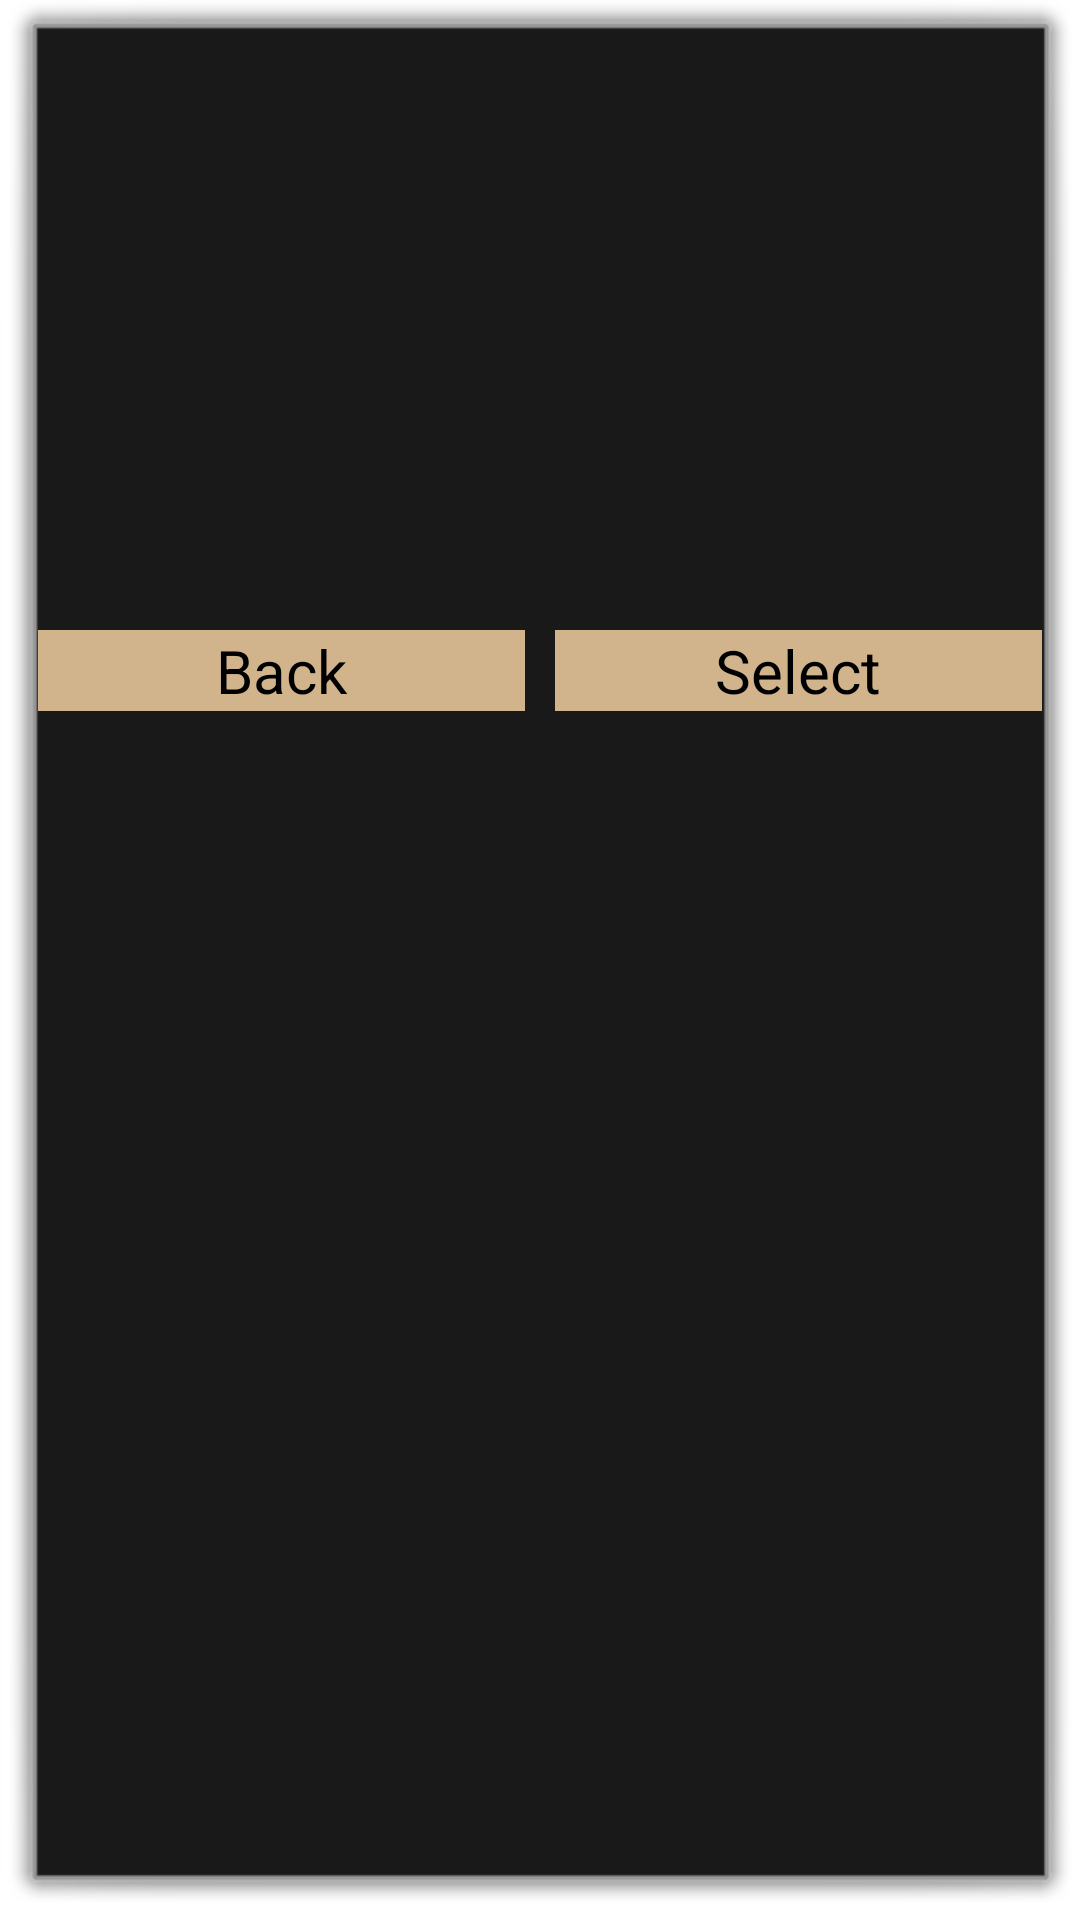

Layout XML and referenced resources for this Android screen:
<!-- AndroidManifest.xml: activity theme android:Theme.Dialog -->
<!-- res/layout/activity_select_album.xml -->
<?xml version="1.0" encoding="utf-8"?>
<LinearLayout xmlns:android="http://schemas.android.com/apk/res/android"
    xmlns:tools="http://schemas.android.com/tools"
    android:id="@+id/activity_select_album"
    android:minWidth="200dp"
    android:layout_width="wrap_content"
    android:layout_height="wrap_content"
    tools:context="com.example.dv.myalbum.SelectAlbumActivity"
    android:orientation="vertical">
    <ScrollView android:layout_width="wrap_content"
        android:minWidth="200dp"
        android:layout_height="200dp"
        xmlns:android="http://schemas.android.com/apk/res/android">
        <RadioGroup
            android:layout_width="wrap_content"
            android:layout_height="200dp"
            android:paddingRight="10dp"
            android:id="@+id/rdoGrpSelect"
            android:orientation="vertical">

        </RadioGroup>
    </ScrollView>
    <LinearLayout
        android:layout_width="match_parent"
        android:layout_height="wrap_content"
        android:orientation="horizontal"
        android:weightSum="2">
        <Button
            android:layout_width="0dp"
            android:layout_weight="1"
            android:layout_height="wrap_content"
            android:text="Back"
            android:layout_marginRight="10dp"
            android:textSize="20dp"
            android:id="@+id/btnSelectBack"
            android:background="#D2B48C"/>
        <Button
            android:layout_width="0dp"
            android:layout_weight="1"
            android:layout_height="wrap_content"
            android:text="Select"
            android:textSize="20dp"
            android:id="@+id/btnSelectSelect"
            android:background="#D2B48C"/>
    </LinearLayout>
</LinearLayout>
<!-- resources referenced by this layout -->
<resources>

</resources>
